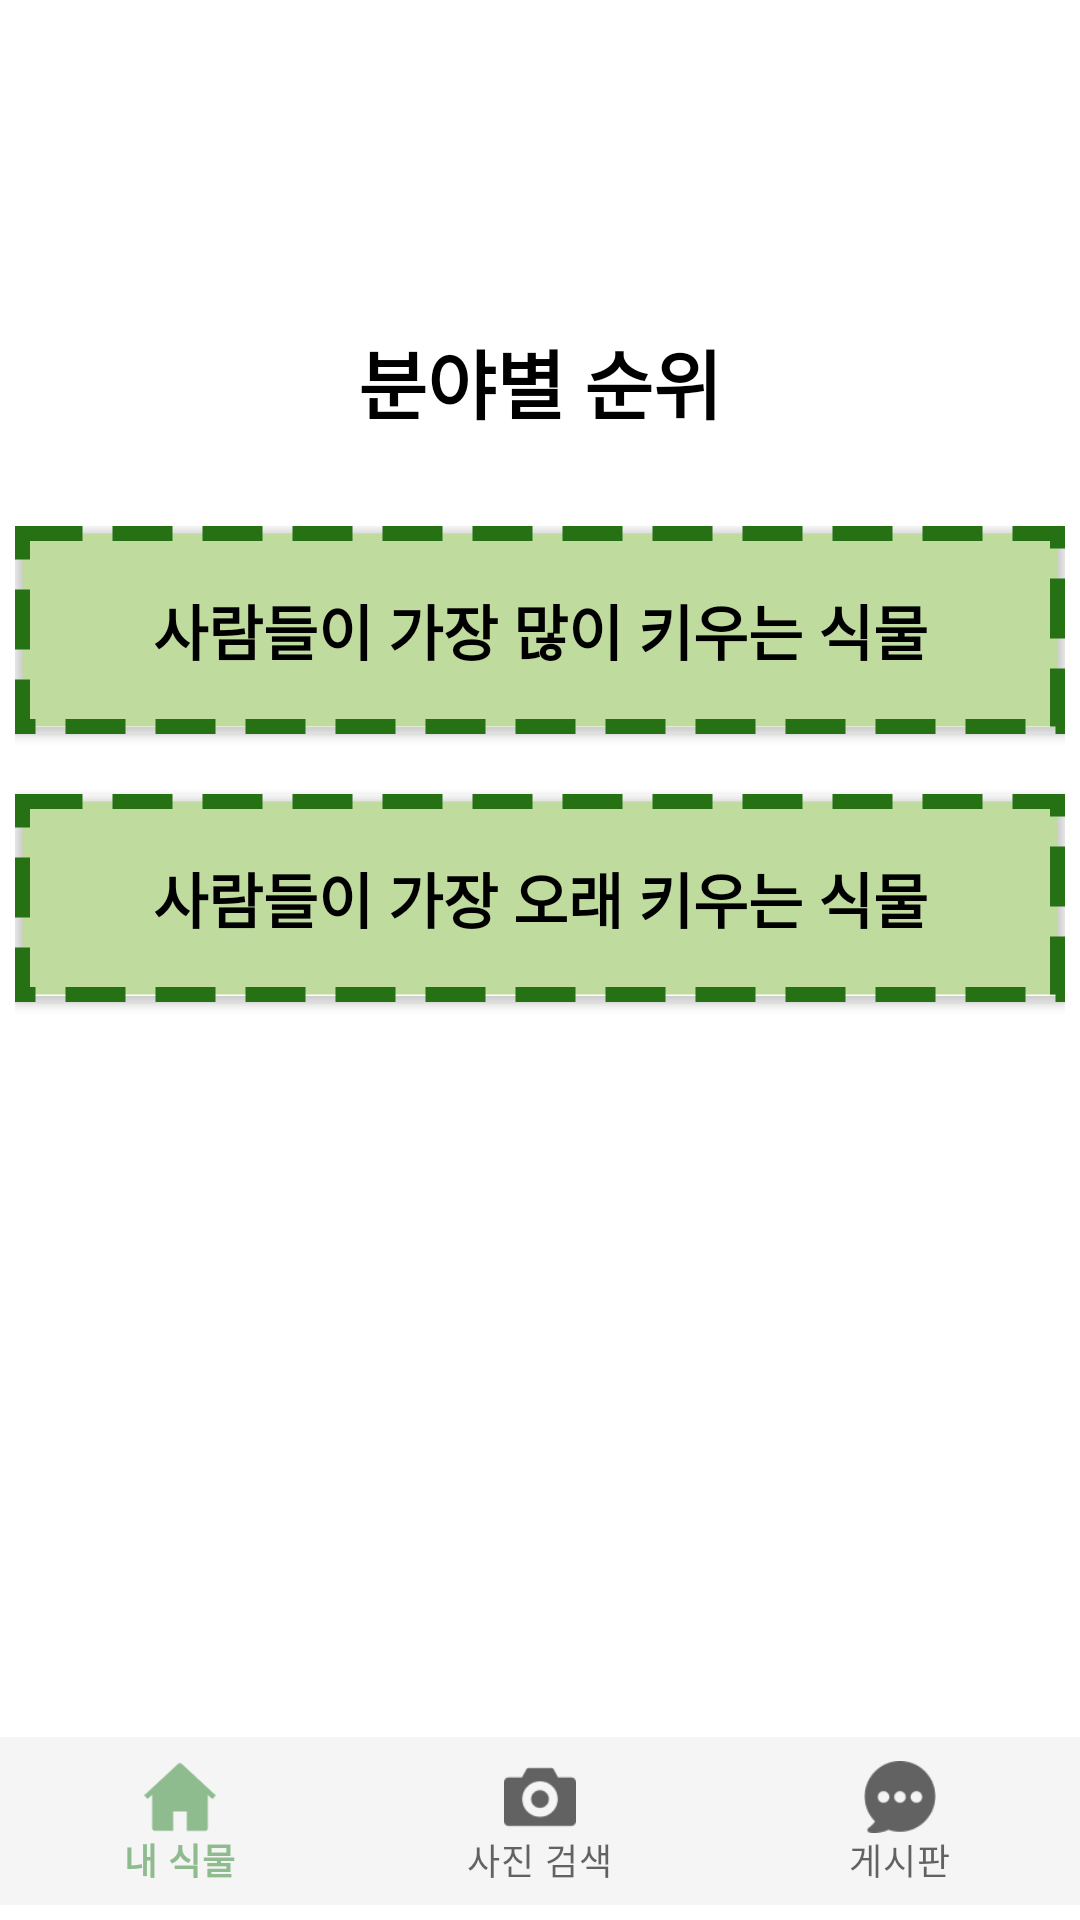

This screen was rendered from an Android layout file. Write that file and the resources it references.
<!-- AndroidManifest.xml: application theme Theme.HelloPlant -->
<!-- res/layout/activity_ranking_list.xml -->
<?xml version="1.0" encoding="utf-8"?>
<androidx.constraintlayout.widget.ConstraintLayout xmlns:android="http://schemas.android.com/apk/res/android"
    xmlns:app="http://schemas.android.com/apk/res-auto"
    xmlns:tools="http://schemas.android.com/tools"
    android:layout_width="match_parent"
    android:layout_height="match_parent"
    tools:context=".RankingListActivity">

    <ImageView
        android:id="@+id/topLogo"
        android:layout_width="278dp"
        android:layout_height="63dp"
        android:layout_marginTop="36dp"
        android:contentDescription="@string/top_logo"
        android:src="@drawable/top_logo"
        app:layout_constraintEnd_toEndOf="parent"
        app:layout_constraintStart_toStartOf="parent"
        app:layout_constraintTop_toTopOf="parent" />

    <TextView
        android:id="@+id/rankinglist_TextView"
        android:layout_width="wrap_content"
        android:layout_height="wrap_content"
        android:text="분야별 순위"
        android:textColor="@color/black"
        android:textSize="25dp"
        android:textStyle="bold"
        android:layout_marginTop="10dp"
        app:layout_constraintStart_toStartOf="parent"
        app:layout_constraintEnd_toEndOf="parent"
        app:layout_constraintTop_toBottomOf="@id/topLogo"/>

    <androidx.constraintlayout.widget.ConstraintLayout
        android:id="@+id/rankinglist_constraintlayout"
        android:layout_width="350dp"
        android:layout_height="492dp"
        android:layout_marginTop="30dp"
        android:scrollbarFadeDuration="0"
        android:scrollbarSize="5dp"
        android:scrollbarThumbVertical="@android:color/darker_gray"
        android:scrollbars="vertical"
        app:layout_constraintEnd_toEndOf="parent"
        app:layout_constraintStart_toStartOf="parent"
        app:layout_constraintTop_toBottomOf="@+id/rankinglist_TextView" >

        //make buttons go to subranking page

        <androidx.appcompat.widget.AppCompatButton
            android:id="@+id/ranking_many_button"
            android:layout_width="match_parent"
            android:layout_height="wrap_content"
            android:padding="20dp"
            android:text="사람들이 가장 많이 키우는 식물"
            android:textColor="@color/black"
            android:textSize="20dp"
            android:textStyle="bold"
            android:background="@drawable/ranking_button"
            app:layout_constraintBottom_toTopOf="@id/ranking_old_button"
            app:layout_constraintEnd_toEndOf="parent"
            app:layout_constraintStart_toStartOf="parent"
            app:layout_constraintTop_toTopOf="@id/rankinglist_constraintlayout" />

        <androidx.appcompat.widget.AppCompatButton
            android:id="@+id/ranking_old_button"
            android:layout_width="match_parent"
            android:layout_height="wrap_content"
            android:layout_marginTop="20dp"
            android:padding="20dp"
            android:text="사람들이 가장 오래 키우는 식물"
            android:textColor="@color/black"
            android:textSize="20dp"
            android:textStyle="bold"
            android:background="@drawable/ranking_button"
            app:layout_constraintEnd_toEndOf="parent"
            app:layout_constraintStart_toStartOf="parent"
            app:layout_constraintTop_toBottomOf="@id/ranking_many_button" />

    </androidx.constraintlayout.widget.ConstraintLayout>

    <include
        layout="@layout/bottom_navigation_layout"
        android:layout_width="match_parent"
        android:layout_height="wrap_content"
        android:layout_gravity="bottom"
        android:layout_marginBottom="5dp"
        app:layout_constraintBottom_toBottomOf="parent"
        app:layout_constraintEnd_toEndOf="parent"
        app:layout_constraintStart_toStartOf="parent" />

</androidx.constraintlayout.widget.ConstraintLayout>
<!-- res/layout/bottom_navigation_layout.xml (included above) -->
<?xml version="1.0" encoding="utf-8"?>
<com.google.android.material.bottomnavigation.BottomNavigationView
    xmlns:android="http://schemas.android.com/apk/res/android"
    xmlns:app="http://schemas.android.com/apk/res-auto"
    android:id="@+id/navigation"
    android:layout_width="match_parent"
    android:layout_height="100dp"
    android:background="@drawable/bottom_navigation_background"
    android:layout_gravity="bottom"
    android:elevation="0dp"
    app:menu="@menu/bottom_navigation_menu"/>
<!-- resources referenced by this layout -->
<resources>
  <color name="black">#FF000000</color>
  <!-- drawable bottom_navigation_background (drawable) -->
  <?xml version="1.0" encoding="utf-8"?>
  <shape xmlns:android="http://schemas.android.com/apk/res/android">
      <solid
          android:color="#F5F5F5"/>
  </shape>
  <!-- drawable ranking_button (drawable) -->
  <?xml version="1.0" encoding="utf-8"?>
  <selector xmlns:android="http://schemas.android.com/apk/res/android">
      <item
          android:state_pressed="true">
          <shape android:shape="rectangle">
              <solid android:color="@color/light_gray"/>
          </shape>
      </item>
      <item>
          <shape android:shape="rectangle">
              <stroke
                  android:color="#257114"
                  android:width="5dp"
                  android:dashWidth="20dp"
                  android:dashGap="10dp" />
              <padding android:top="10dp"/>
              <solid android:color="#BFDB9E"/>
          </shape>
      </item>
  </selector>
  <string name="top_logo">toplogo_HellomyPlant</string>
  <style name="Theme.HelloPlant" parent="Theme.MaterialComponents.DayNight.DarkActionBar">
          
          <item name="colorPrimary">@color/sub_green</item>
          <item name="colorPrimaryVariant">@color/light_gray</item>
          <item name="colorOnPrimary">@color/white</item>
          
          <item name="colorSecondary">@color/teal_200</item>
          <item name="colorSecondaryVariant">@color/teal_700</item>
          <item name="colorOnSecondary">@color/black</item>
          
          <item name="android:statusBarColor" tools:targetApi="l">?attr/colorPrimaryVariant</item>
          
          <item name="windowNoTitle">true</item>
      </style>
  <color name="light_gray">#DADADA</color>
  <color name="sub_green">#8FBC8F</color>
  <color name="white">#FFFFFFFF</color>
  <color name="teal_200">#FF03DAC5</color>
  <color name="teal_700">#FF018786</color>
</resources>
